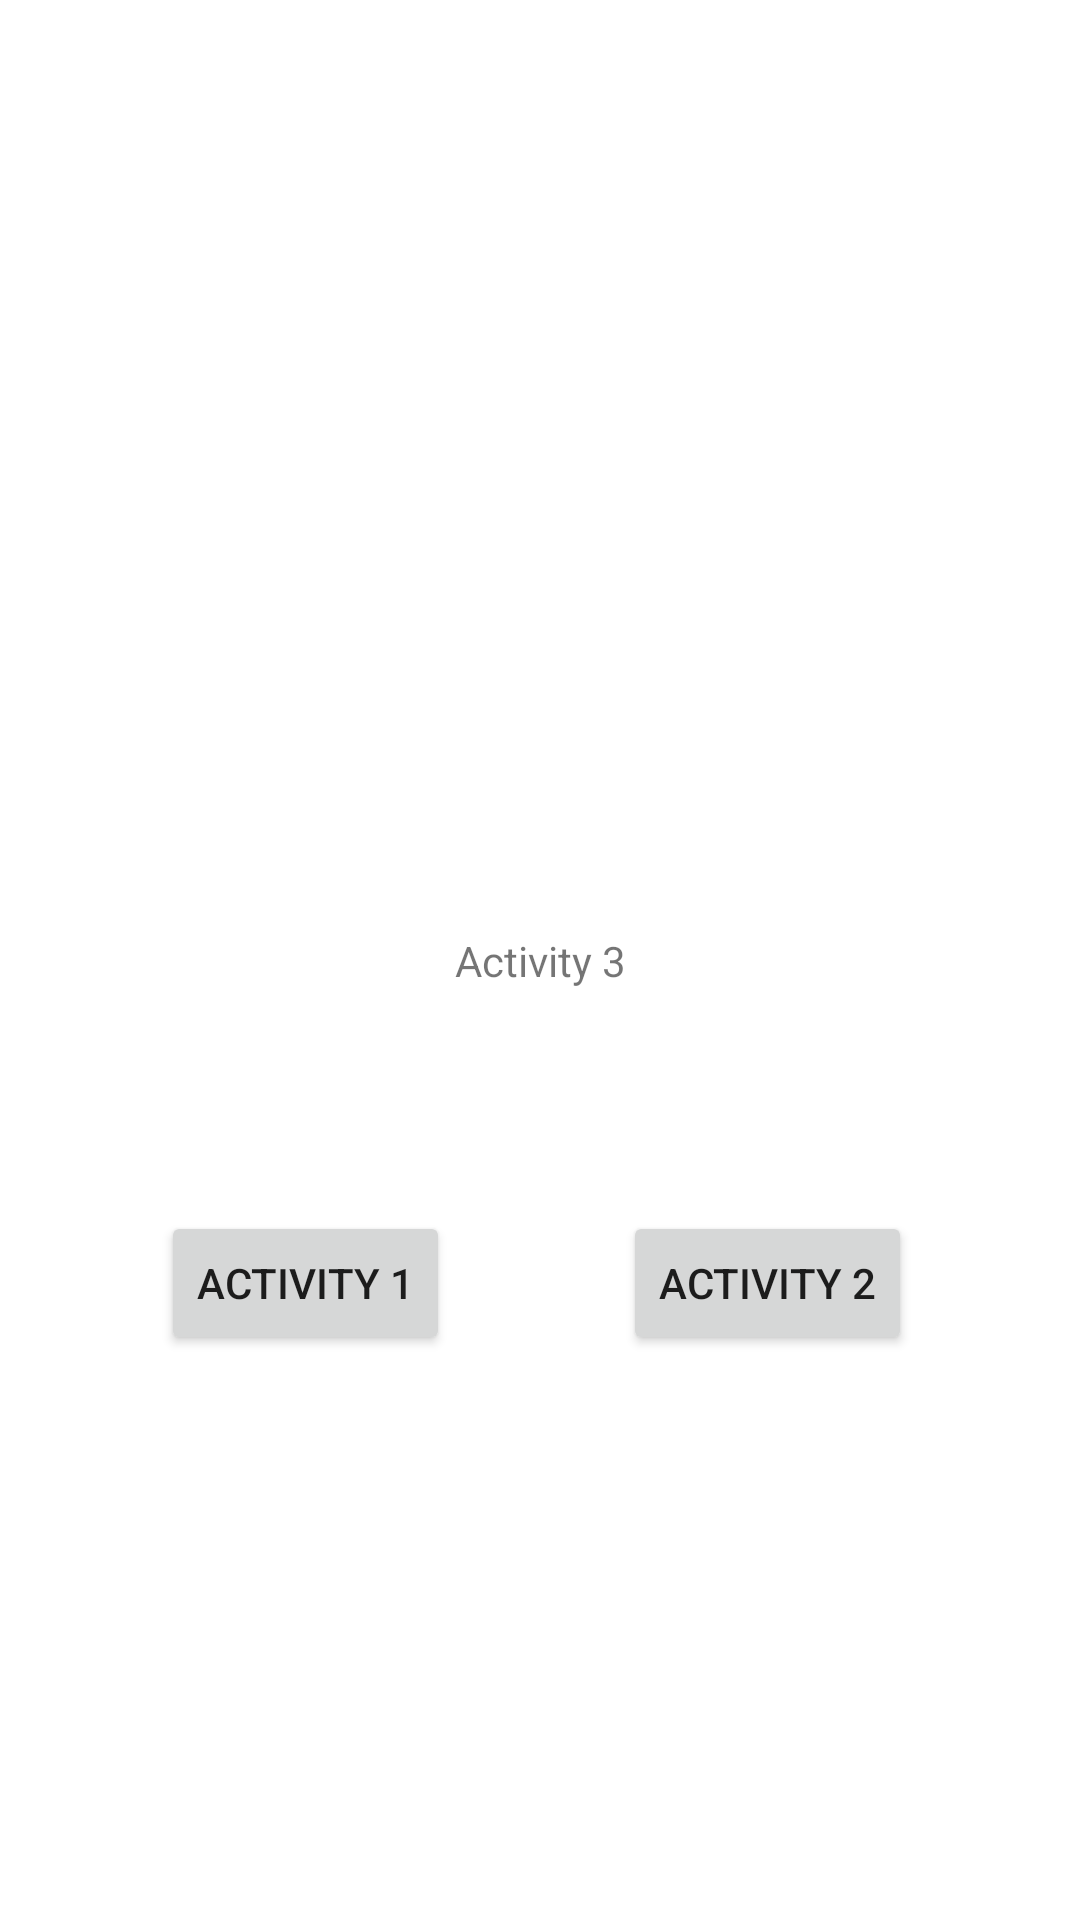

Android layout source for this screen:
<!-- AndroidManifest.xml: application theme Theme.TresActivitiesTarea -->
<!-- res/layout/activity_main3.xml -->
<?xml version="1.0" encoding="utf-8"?>
<androidx.constraintlayout.widget.ConstraintLayout xmlns:android="http://schemas.android.com/apk/res/android"
    xmlns:app="http://schemas.android.com/apk/res-auto"
    xmlns:tools="http://schemas.android.com/tools"
    android:layout_width="match_parent"
    android:layout_height="match_parent"
    tools:context=".MainActivity3">

    <TextView
        android:id="@+id/textView3"
        android:layout_width="wrap_content"
        android:layout_height="wrap_content"
        android:text="Activity 3"
        app:layout_constraintBottom_toBottomOf="parent"
        app:layout_constraintEnd_toEndOf="parent"
        app:layout_constraintStart_toStartOf="parent"
        app:layout_constraintTop_toTopOf="parent" />

    <Button
        android:id="@+id/act1Button"
        android:layout_width="wrap_content"
        android:layout_height="wrap_content"
        android:text="Activity 1"
        app:layout_constraintBottom_toBottomOf="parent"
        app:layout_constraintEnd_toEndOf="parent"
        app:layout_constraintHorizontal_bias="0.204"
        app:layout_constraintStart_toStartOf="parent"
        app:layout_constraintTop_toBottomOf="@+id/textView3"
        app:layout_constraintVertical_bias="0.282" />

    <Button
        android:id="@+id/act2Button"
        android:layout_width="wrap_content"
        android:layout_height="wrap_content"
        android:text="Activity 2"
        app:layout_constraintBottom_toBottomOf="parent"
        app:layout_constraintEnd_toEndOf="parent"
        app:layout_constraintHorizontal_bias="0.788"
        app:layout_constraintStart_toStartOf="parent"
        app:layout_constraintTop_toBottomOf="@+id/textView3"
        app:layout_constraintVertical_bias="0.282" />
</androidx.constraintlayout.widget.ConstraintLayout>
<!-- resources referenced by this layout -->
<resources>
  <style name="Theme.TresActivitiesTarea" parent="Theme.MaterialComponents.DayNight.DarkActionBar">
          
          <item name="colorPrimary">@color/purple_500</item>
          <item name="colorPrimaryVariant">@color/purple_700</item>
          <item name="colorOnPrimary">@color/white</item>
          
          <item name="colorSecondary">@color/teal_200</item>
          <item name="colorSecondaryVariant">@color/teal_700</item>
          <item name="colorOnSecondary">@color/black</item>
          
          <item name="android:statusBarColor" tools:targetApi="l">?attr/colorPrimaryVariant</item>
          
      </style>
  <!-- not gathered from this repository: default colours our renderer supplied (Android Studio template values) -->
  <color name="purple_500">#FF6200EE</color>
  <color name="purple_700">#FF3700B3</color>
  <color name="teal_200">#FF03DAC5</color>
  <color name="teal_700">#FF018786</color>
  <color name="black">#FF000000</color>
  <color name="white">#FFFFFFFF</color>
</resources>
